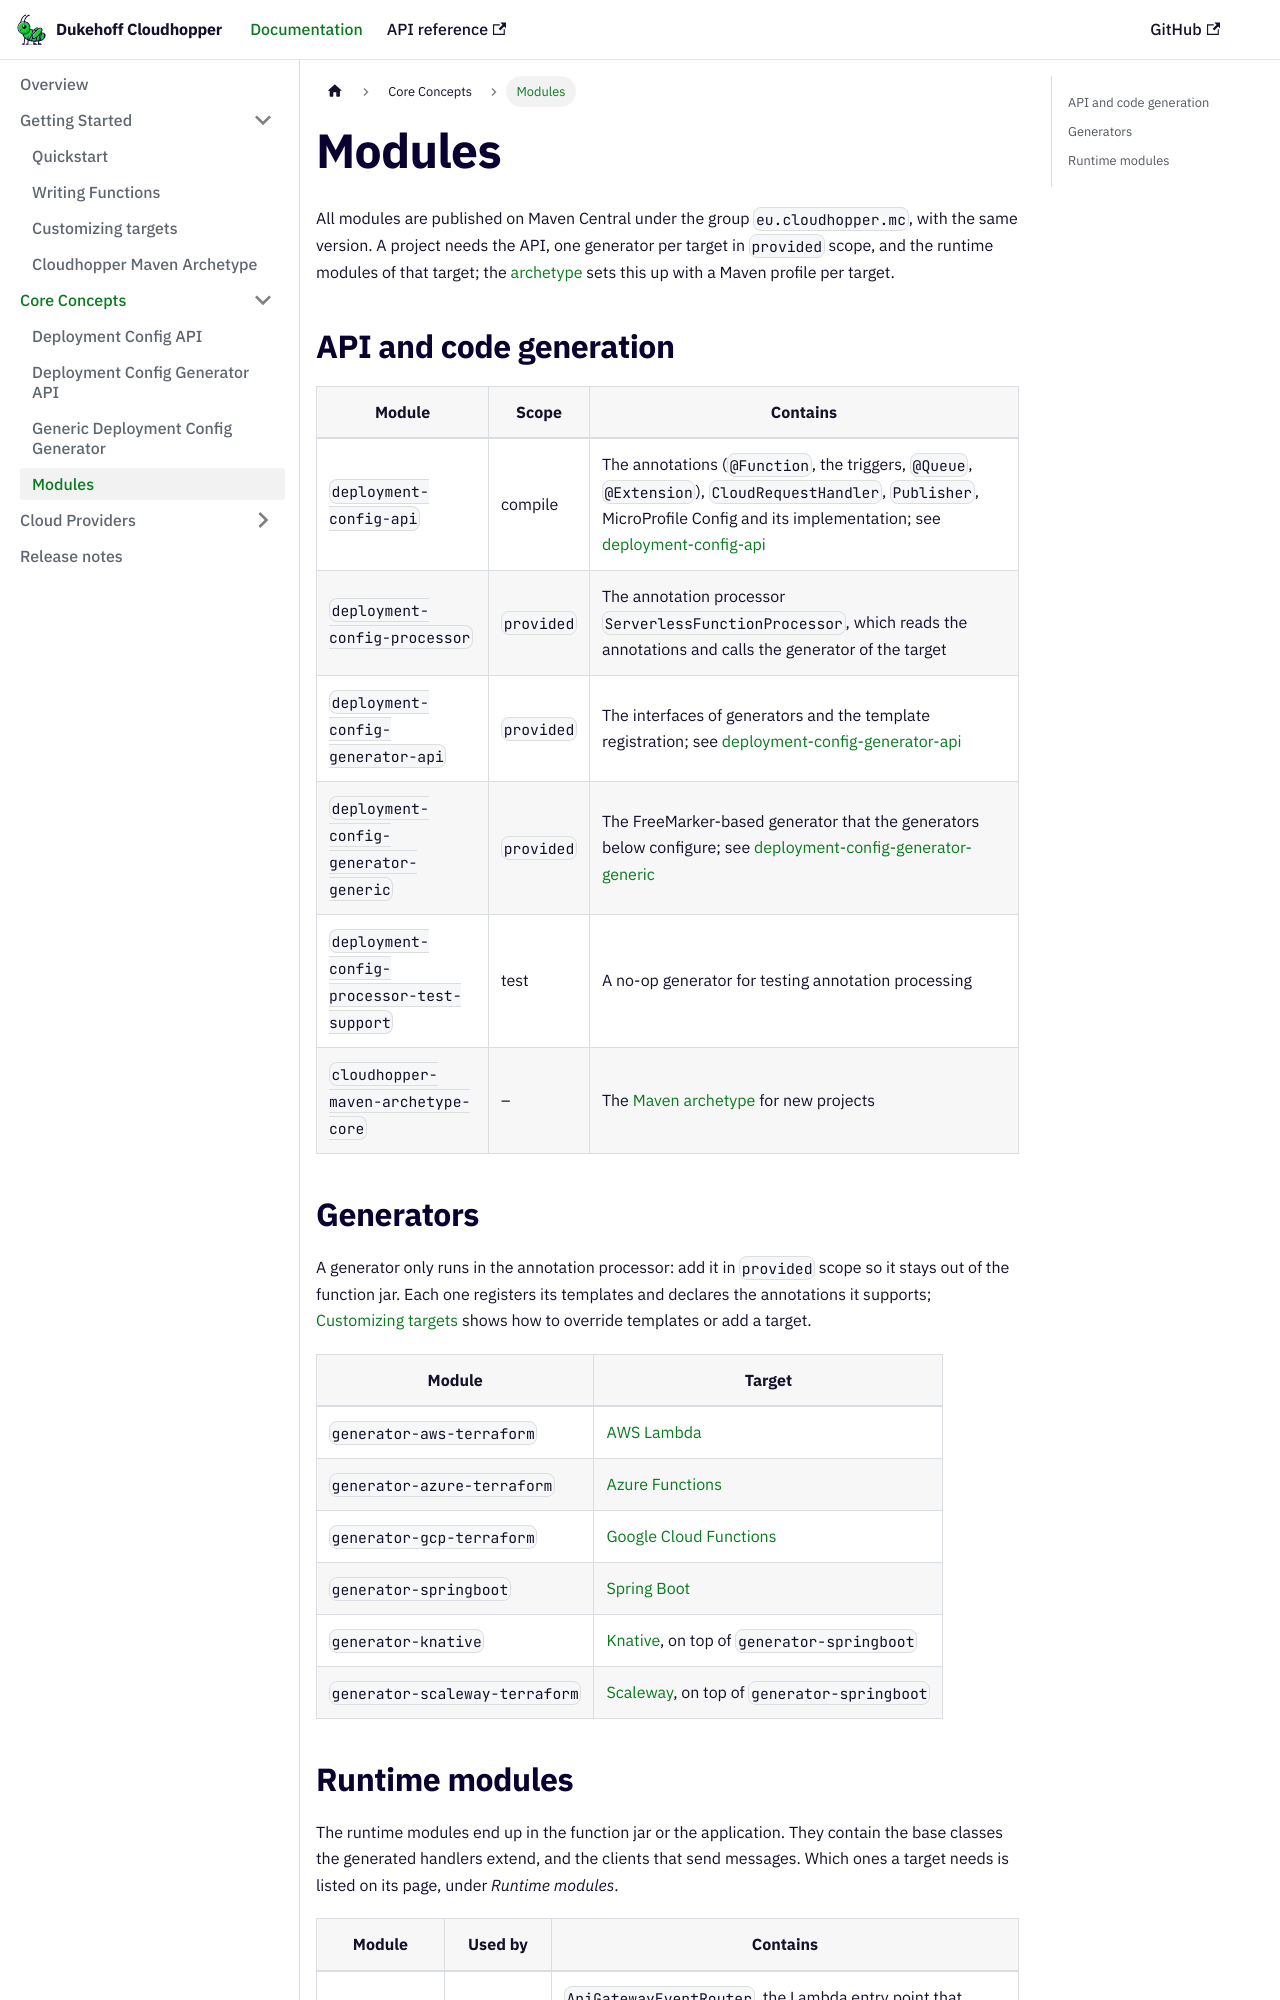

repository: dukehoff-gmbh/dukehoff-cloudhopper · page: docs/modules/overview/index.html · generator: docusaurus

---
title: Modules
sidebar_label: Modules
---

# Modules

All modules are published on Maven Central under the group `eu.cloudhopper.mc`,
with the same version. A project needs the API, one generator per target in
`provided` scope, and the runtime modules of that target; the
[archetype](maven-archetype.md) sets this up with a Maven profile per target.

## API and code generation

| Module | Scope | Contains |
|---|---|---|
| `deployment-config-api` | compile | The annotations (`@Function`, the triggers, `@Queue`, `@Extension`), `CloudRequestHandler`, `Publisher`, MicroProfile Config and its implementation; see [deployment-config-api](deployment-config-api.md) |
| `deployment-config-processor` | `provided` | The annotation processor `ServerlessFunctionProcessor`, which reads the annotations and calls the generator of the target |
| `deployment-config-generator-api` | `provided` | The interfaces of generators and the template registration; see [deployment-config-generator-api](deployment-config-generator-api.md) |
| `deployment-config-generator-generic` | `provided` | The FreeMarker-based generator that the generators below configure; see [deployment-config-generator-generic](deployment-config-generator-generic.md) |
| `deployment-config-processor-test-support` | test | A no-op generator for testing annotation processing |
| `cloudhopper-maven-archetype-core` | – | The [Maven archetype](maven-archetype.md) for new projects |
